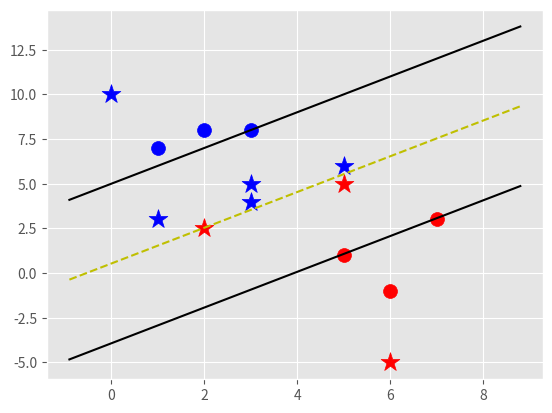

Generate this figure with matplotlib:

import matplotlib.pyplot as plt
from matplotlib import style
import numpy as np
style.use('ggplot')

class Support_Vector_Machine:
    def __init__(self, visualization=True):
        self.visualization = visualization
        self.colors = {1:'r', -1:'b'}
        if self.visualization:
            self.fig = plt.figure()
            self.ax = self.fig.add_subplot(1,1,1)
    #train
    def fit(self, data):
        self.data = data
         # { ||w||: [w,b] }
        opt_dict = {}

        transforms = [[1,1],
                      [-1,1],
                      [-1,-1],
                      [1,-1]]
         # finding values to work with for our ranges.
        all_data = []
        for yi in self.data:
            for featureset in self.data[yi]:
                for feature in featureset:
                    all_data.append(feature)

        self.max_feature_value = max(all_data)
        self.min_feature_value = min(all_data)
        # no need to keep this memory.
        all_data=None
        step_sizes = [self.max_feature_value * 0.1,
                      self.max_feature_value * 0.01,
                      # starts getting very high cost after this.
                      self.max_feature_value * 0.001]
        # extremely expensive
        b_range_multiple = 5
        b_multiple = 5
        latest_optimum = self.max_feature_value*10
        for step in step_sizes:
            w = np.array([latest_optimum,latest_optimum])
            # we can do this because convex
            optimized = False
            while not optimized:
                for b in np.arange(-1*(self.max_feature_value*b_range_multiple),
                                   self.max_feature_value*b_range_multiple,
                                   step*b_multiple):
                    for transformation in transforms:
                        w_t = w*transformation
                        found_option = True
                        # weakest link in the SVM fundamentally
                        # SMO attempts to fix this a bit
                        # yi(xi.w+b) >= 1
                        # 
                        # #### add a break here later..
                        for i in self.data:
                            for xi in self.data[i]:
                                yi=i
                                if not yi*(np.dot(w_t,xi)+b) >= 1:
                                    found_option = False
                                    
                        if found_option:
                            opt_dict[np.linalg.norm(w_t)] = [w_t,b]
                if w[0] < 0:
                    optimized = True
                    print('Optimized a step.')
                else:
                    w = w - step

            norms = sorted([n for n in opt_dict])
            #||w|| : [w,b]
            opt_choice = opt_dict[norms[0]]
            self.w = opt_choice[0]
            self.b = opt_choice[1]
            latest_optimum = opt_choice[0][0]+step*2
        
    #prediction
    def predict(self, features):
        #sign( x.w + b)
        classification = np.sign(np.dot(np.array(features), self.w) + self.b)
        # if the classification isn't zero, and we have visualization on, we graph
        if classification != 0 and self.visualization:
            self.ax.scatter(features[0],features[1],s=200,marker='*', c=self.colors[classification])
        else:
            print('featureset',features,'is on the decision boundary')

        return classification
    def visualize(self):
        [[self.ax.scatter(x[0],x[1],s=100,color=self.colors[i]) for x in data_dict[i]] for i in data_dict]

        # hyperplane = x.w+b
        # v = x.w+b
        # psv = 1
        # nsv = -1
        # dec = 0
        def hyperplane(x,w,b,v):
            return (-w[0]*x-b+v) / w[1]

        datarange = (self.min_feature_value*0.9,self.max_feature_value*1.1)
        hyp_x_min = datarange[0]
        hyp_x_max = datarange[1]

        # (w.x+b) = 1
        # positive support vector hyperplane
        psv1 = hyperplane(hyp_x_min, self.w, self.b, 1)
        psv2 = hyperplane(hyp_x_max, self.w, self.b, 1)
        self.ax.plot([hyp_x_min,hyp_x_max],[psv1,psv2], 'k')

        # (w.x+b) = -1
        # negative support vector hyperplane
        nsv1 = hyperplane(hyp_x_min, self.w, self.b, -1)
        nsv2 = hyperplane(hyp_x_max, self.w, self.b, -1)
        self.ax.plot([hyp_x_min,hyp_x_max],[nsv1,nsv2], 'k')

        # (w.x+b) = 0
        # positive support vector hyperplane
        db1 = hyperplane(hyp_x_min, self.w, self.b, 0)
        db2 = hyperplane(hyp_x_max, self.w, self.b, 0)
        self.ax.plot([hyp_x_min,hyp_x_max],[db1,db2], 'y--')

        plt.show()
    
        
         


data_dict = {-1:np.array([[1,7],
                          [2,8],
                          [3,8],]),
             
             1:np.array([[5,1],
                         [6,-1],
                         [7,3],])}
svm = Support_Vector_Machine()
svm.fit(data=data_dict)

predict_us = [[0,10],
              [1,3],
              [3,4],
              [3,5],
              [5,5],
              [5,6],
              [6,-5],
              [2,2.5]]

for p in predict_us:
    svm.predict(p)

svm.visualize()
